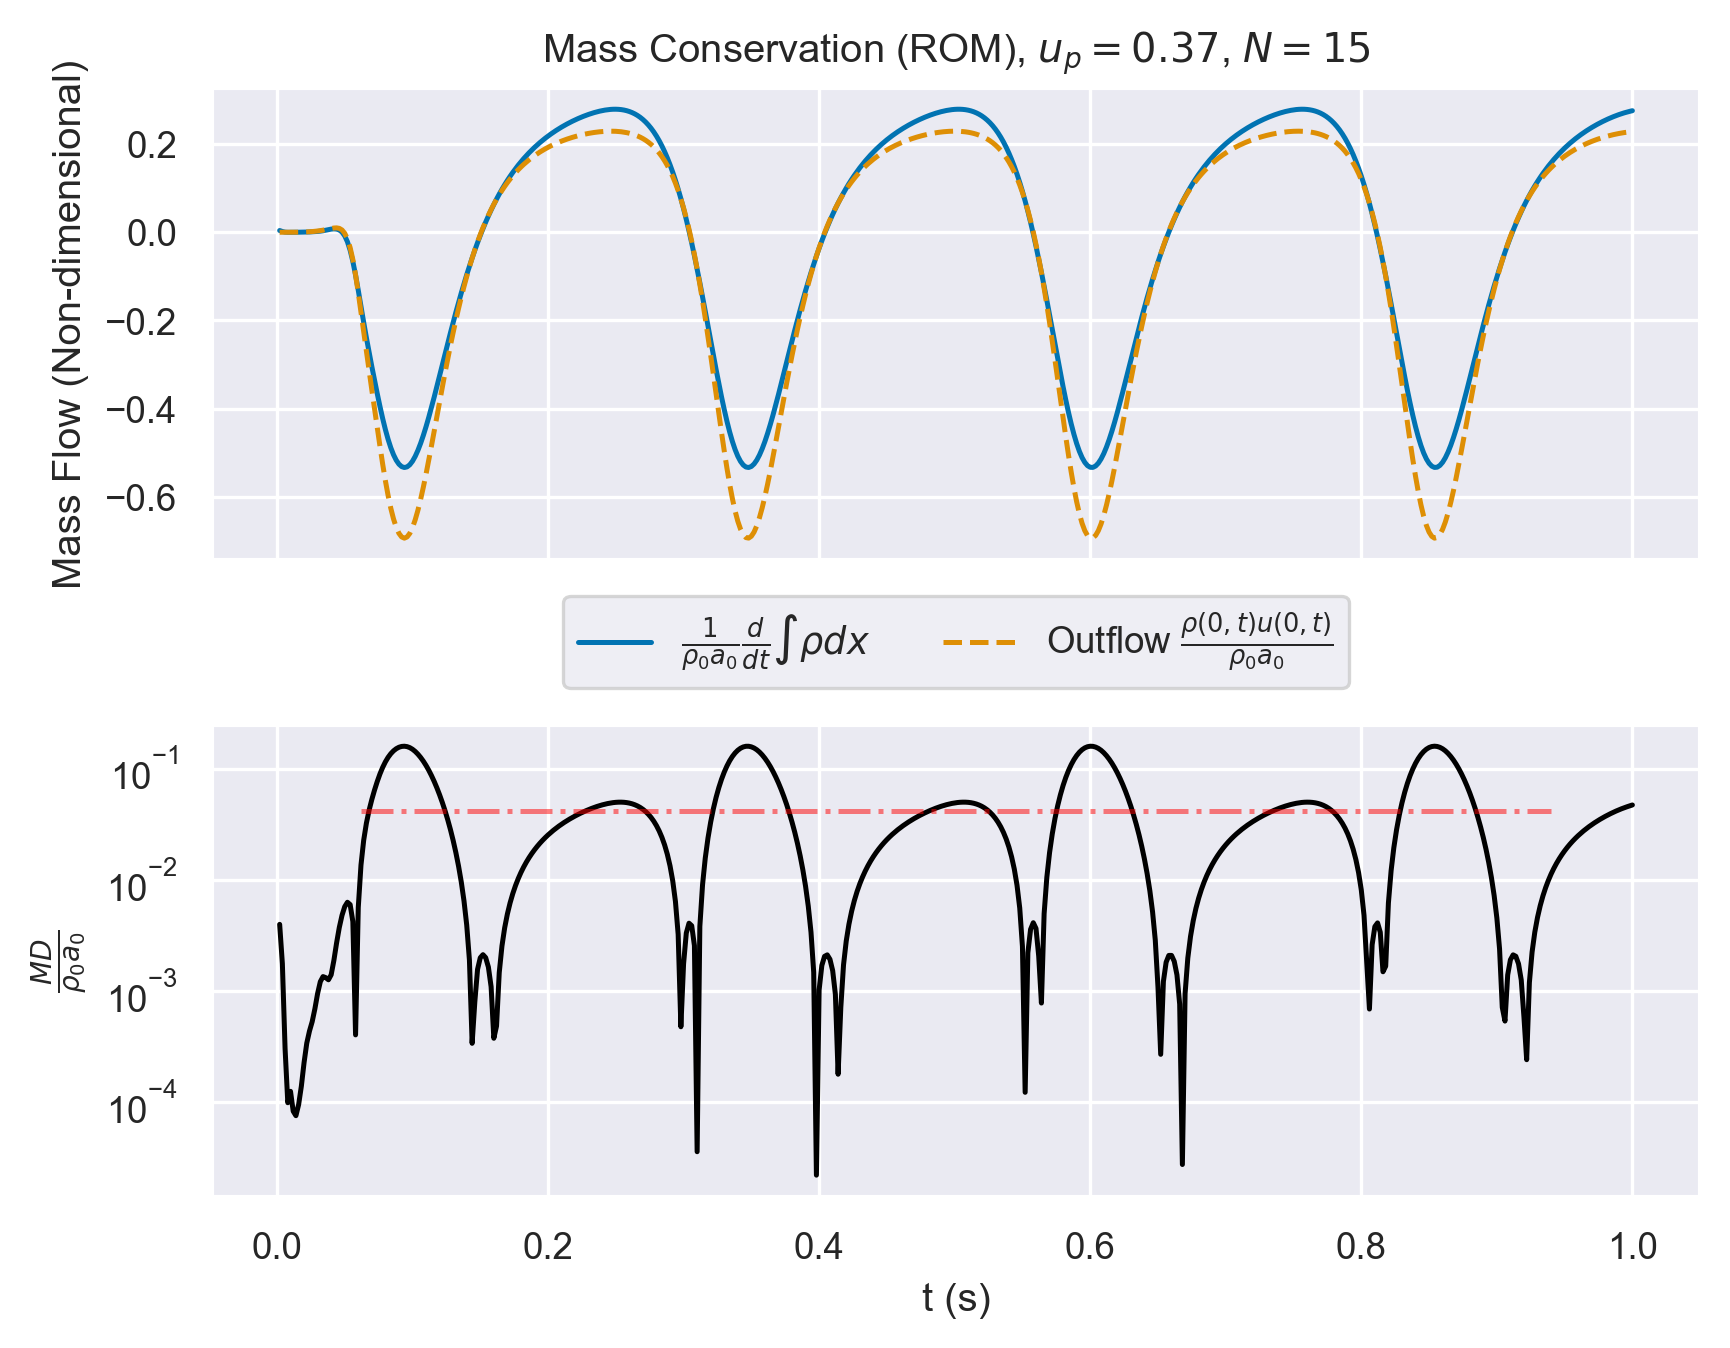

The file beside this chart, header and first rows:
, which, timesteps, mass, mass_change, outflow
0, rom, 0.002, 1, 0.07437, 7.146286618488126e-08
1, rom, 0.004, 1, 0.03295, 4.618504231479363e-05
2, rom, 0.006, 1, 0.005813, 0.0001695
3, rom, 0.008, 1, -0.001471, 0.0003722
4, rom, 0.01, 1, -0.001507, 0.0008271
5, rom, 0.012, 1, -1.1705478031309724e-05, 0.001534
6, rom, 0.014, 1, 0.001205, 0.002614
7, rom, 0.016, 1, 0.002572, 0.004346
8, rom, 0.018, 1, 0.004306, 0.006899
9, rom, 0.02, 1, 0.006179, 0.01041
10, rom, 0.022, 1.001, 0.008854, 0.01519
11, rom, 0.024, 1.001, 0.0135, 0.02164
12, rom, 0.026, 1.001, 0.02011, 0.03001
13, rom, 0.028, 1.001, 0.02758, 0.04052
14, rom, 0.03, 1.001, 0.03585, 0.0536
15, rom, 0.032, 1.001, 0.04706, 0.06973
16, rom, 0.034, 1.001, 0.06391, 0.08911
17, rom, 0.036, 1.001, 0.08674, 0.1114
18, rom, 0.038, 1.001, 0.1121, 0.1356
19, rom, 0.04, 1.001, 0.1337, 0.1598
20, rom, 0.042, 1.002, 0.1442, 0.1795
21, rom, 0.044, 1.002, 0.1354, 0.186
22, rom, 0.046, 1.002, 0.09561, 0.1654
23, rom, 0.048, 1.002, 0.007667, 0.0974
24, rom, 0.05, 1.002, -0.1504, -0.04305
25, rom, 0.052, 1.002, -0.4013, -0.2837
26, rom, 0.054, 1.001, -0.7619, -0.6498
27, rom, 0.056, 0.9988, -1.236, -1.157
28, rom, 0.058, 0.9958, -1.81, -1.802
29, rom, 0.06, 0.9915, -2.455, -2.561
30, rom, 0.062, 0.9859, -3.133, -3.388
31, rom, 0.064, 0.979, -3.809, -4.235
32, rom, 0.066, 0.9707, -4.46, -5.067
33, rom, 0.068, 0.9612, -5.081, -5.875
34, rom, 0.07, 0.9504, -5.677, -6.668
35, rom, 0.072, 0.9384, -6.256, -7.461
36, rom, 0.074, 0.9254, -6.82, -8.258
37, rom, 0.076, 0.9112, -7.363, -9.045
38, rom, 0.078, 0.8959, -7.874, -9.801
39, rom, 0.08, 0.8797, -8.34, -10.5
40, rom, 0.082, 0.8625, -8.754, -11.13
41, rom, 0.084, 0.8447, -9.11, -11.67
42, rom, 0.086, 0.8261, -9.405, -12.12
43, rom, 0.088, 0.807, -9.637, -12.47
44, rom, 0.09, 0.7876, -9.804, -12.73
45, rom, 0.092, 0.7678, -9.907, -12.88
46, rom, 0.094, 0.7479, -9.945, -12.93
47, rom, 0.096, 0.728, -9.919, -12.88
48, rom, 0.098, 0.7083, -9.829, -12.73
49, rom, 0.1, 0.6887, -9.679, -12.48
50, rom, 0.102, 0.6695, -9.475, -12.16
51, rom, 0.104, 0.6508, -9.22, -11.75
52, rom, 0.106, 0.6327, -8.922, -11.29
53, rom, 0.108, 0.6151, -8.587, -10.78
54, rom, 0.11, 0.5983, -8.218, -10.22
55, rom, 0.112, 0.5823, -7.822, -9.637
56, rom, 0.114, 0.567, -7.404, -9.029
57, rom, 0.116, 0.5526, -6.969, -8.408
58, rom, 0.118, 0.5392, -6.522, -7.782
59, rom, 0.12, 0.5266, -6.068, -7.158
... 440 more rows
